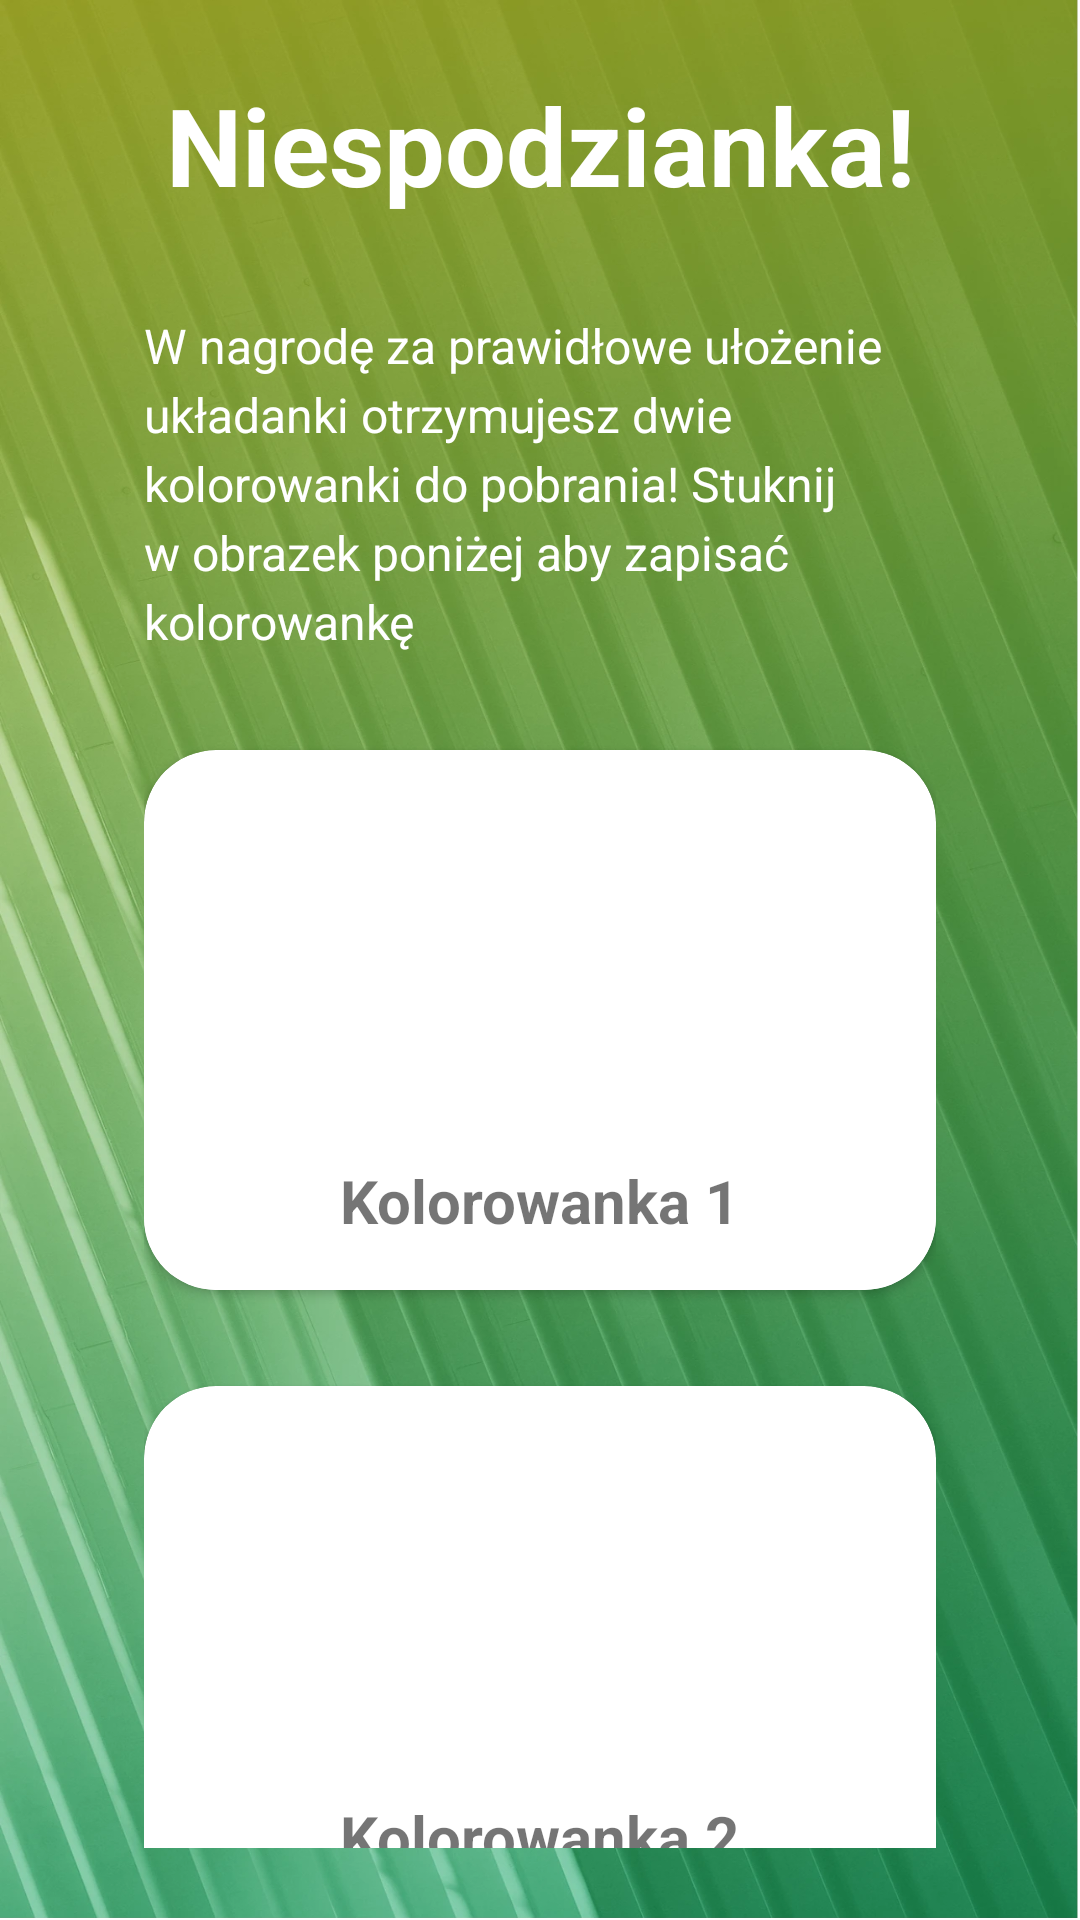

Android layout source for this screen:
<!-- AndroidManifest.xml: application theme Theme.FlowPet -->
<!-- res/layout/fragment_ninepuzzle_color_selector_game.xml -->
<?xml version="1.0" encoding="utf-8"?>
<androidx.core.widget.NestedScrollView
    xmlns:android="http://schemas.android.com/apk/res/android"
    xmlns:app="http://schemas.android.com/apk/res-auto"
    xmlns:tools="http://schemas.android.com/tools"
    android:layout_width="match_parent"
    android:layout_height="match_parent"
    android:background="@drawable/bg_nine_puzzle"
    android:padding="@dimen/root_padding">

    <androidx.constraintlayout.widget.ConstraintLayout
        android:layout_width="match_parent"
        android:layout_height="wrap_content"
        android:layout_marginStart="24dp"
        android:layout_marginEnd="24dp"
        app:layout_constraintBottom_toBottomOf="parent"
        app:layout_constraintEnd_toEndOf="parent"
        app:layout_constraintStart_toStartOf="parent"
        app:layout_constraintTop_toTopOf="parent">

        <TextView
            android:id="@+id/tvTitle0"
            android:layout_width="wrap_content"
            android:layout_height="wrap_content"
            android:text="@string/title2"
            android:textColor="@color/white"
            android:textSize="36sp"
            android:textStyle="bold"
            app:layout_constraintEnd_toEndOf="parent"
            app:layout_constraintStart_toStartOf="parent"
            app:layout_constraintTop_toTopOf="parent" />

        <TextView
            android:id="@+id/tvTitle1"
            android:layout_width="wrap_content"
            android:layout_height="wrap_content"
            android:layout_marginTop="32dp"
            android:lineSpacingExtra="4dp"
            android:text="@string/title3"
            android:textColor="@color/white"
            android:textSize="16sp"
            app:layout_constraintEnd_toEndOf="parent"
            app:layout_constraintStart_toStartOf="parent"
            app:layout_constraintTop_toBottomOf="@+id/tvTitle0" />


        <androidx.cardview.widget.CardView
            android:id="@+id/game1"
            android:layout_width="0dp"
            android:layout_height="180dp"
            android:layout_marginTop="32dp"
            app:cardCornerRadius="24dp"
            app:layout_constraintEnd_toEndOf="parent"
            app:layout_constraintStart_toStartOf="parent"
            app:layout_constraintTop_toBottomOf="@+id/tvTitle1"
            >

            <ImageView
                android:layout_width="match_parent"
                android:layout_height="match_parent"
                android:scaleType="centerCrop"
                app:layout_constraintEnd_toEndOf="parent"
                app:layout_constraintStart_toStartOf="parent"
                app:layout_constraintTop_toBottomOf="@+id/tvTitle1"
                tools:srcCompat="@tools:sample/avatars" />

            <androidx.constraintlayout.widget.ConstraintLayout
                android:layout_width="match_parent"
                android:layout_height="60dp"
                android:background="@color/white"
                android:layout_gravity="bottom">

                <TextView
                    android:layout_width="wrap_content"
                    android:layout_height="wrap_content"
                    android:text="@string/kolorowanka_1"
                    android:textSize="20sp"
                    android:textStyle="bold"
                    app:layout_constraintBottom_toBottomOf="parent"
                    app:layout_constraintEnd_toEndOf="parent"
                    app:layout_constraintStart_toStartOf="parent"
                    app:layout_constraintTop_toTopOf="parent" />

            </androidx.constraintlayout.widget.ConstraintLayout>

        </androidx.cardview.widget.CardView>

        <androidx.cardview.widget.CardView
            android:id="@+id/game2"
            android:layout_width="0dp"
            android:layout_height="180dp"
            android:layout_marginTop="32dp"
            app:cardCornerRadius="24dp"
            app:layout_constraintEnd_toEndOf="parent"
            app:layout_constraintStart_toStartOf="parent"
            app:layout_constraintTop_toBottomOf="@+id/game1">

            <ImageView
                android:layout_width="match_parent"
                android:layout_height="match_parent"
                android:scaleType="centerCrop"
                app:layout_constraintEnd_toEndOf="parent"
                app:layout_constraintStart_toStartOf="parent"
                app:layout_constraintTop_toBottomOf="@+id/tvTitle1"
                tools:srcCompat="@tools:sample/avatars" />

            <androidx.constraintlayout.widget.ConstraintLayout
                android:layout_width="match_parent"
                android:layout_height="60dp"
                android:layout_gravity="bottom"
                android:background="@color/white">

                <TextView
                    android:layout_width="wrap_content"
                    android:layout_height="wrap_content"
                    android:text="@string/kolorowanka_2"
                    android:textSize="20sp"
                    android:textStyle="bold"
                    app:layout_constraintBottom_toBottomOf="parent"
                    app:layout_constraintEnd_toEndOf="parent"
                    app:layout_constraintStart_toStartOf="parent"
                    app:layout_constraintTop_toTopOf="parent" />

            </androidx.constraintlayout.widget.ConstraintLayout>

        </androidx.cardview.widget.CardView>

        <androidx.appcompat.widget.AppCompatButton
            android:id="@+id/btnNext"
            android:layout_width="0dp"
            android:layout_height="@dimen/btn_height"
            android:layout_marginTop="32dp"
            android:background="@drawable/shape_white_green"
            android:text="@string/dalej"
            android:textAllCaps="false"
            android:textColor="@color/white"
            android:textSize="@dimen/btn_text_size"
            android:textStyle="bold"
            app:layout_constraintEnd_toEndOf="parent"
            app:layout_constraintStart_toStartOf="parent"
            app:layout_constraintTop_toBottomOf="@+id/game2" />


    </androidx.constraintlayout.widget.ConstraintLayout>

</androidx.core.widget.NestedScrollView>
<!-- resources referenced by this layout -->
<resources>
  <color name="white">#FFFFFFFF</color>
  <dimen name="btn_height">60dp</dimen>
  <dimen name="root_padding">24dp</dimen>
  <!-- drawable bg_nine_puzzle: webp bitmap (drawable, 198586 bytes) -->
  <!-- drawable shape_white_green (drawable) -->
  <?xml version="1.0" encoding="UTF-8"?>
  <shape
      xmlns:android="http://schemas.android.com/apk/res/android">
      <corners android:radius="30dp" />
      <solid android:color="@color/green" />
  </shape>
  <string name="dalej">Dalej</string>
  <string name="kolorowanka_1">Kolorowanka 1</string>
  <string name="kolorowanka_2">Kolorowanka 2</string>
  <string name="title2">Niespodzianka!</string>
  <string name="title3">W nagrodę za prawidłowe ułożenie układanki otrzymujesz dwie kolorowanki do pobrania! Stuknij w obrazek poniżej aby zapisać kolorowankę</string>
  <style name="Theme.FlowPet" parent="Theme.MaterialComponents.Light.NoActionBar">
          
          <item name="colorPrimary">@color/purple_500</item>
          <item name="colorPrimaryVariant">@color/purple_700</item>
          <item name="colorOnPrimary">@color/white</item>
          
          <item name="colorSecondary">@color/teal_200</item>
          <item name="colorSecondaryVariant">@color/teal_700</item>
          <item name="colorOnSecondary">@color/black</item>
          
          <item name="android:statusBarColor" tools:targetApi="l">?attr/colorPrimaryVariant</item>
          
      </style>
  <color name="green">#32c759</color>
  <color name="purple_500">#FF6200EE</color>
  <color name="purple_700">#FF3700B3</color>
  <color name="teal_200">#FF03DAC5</color>
  <color name="teal_700">#FF018786</color>
  <color name="black">#FF000000</color>
</resources>
